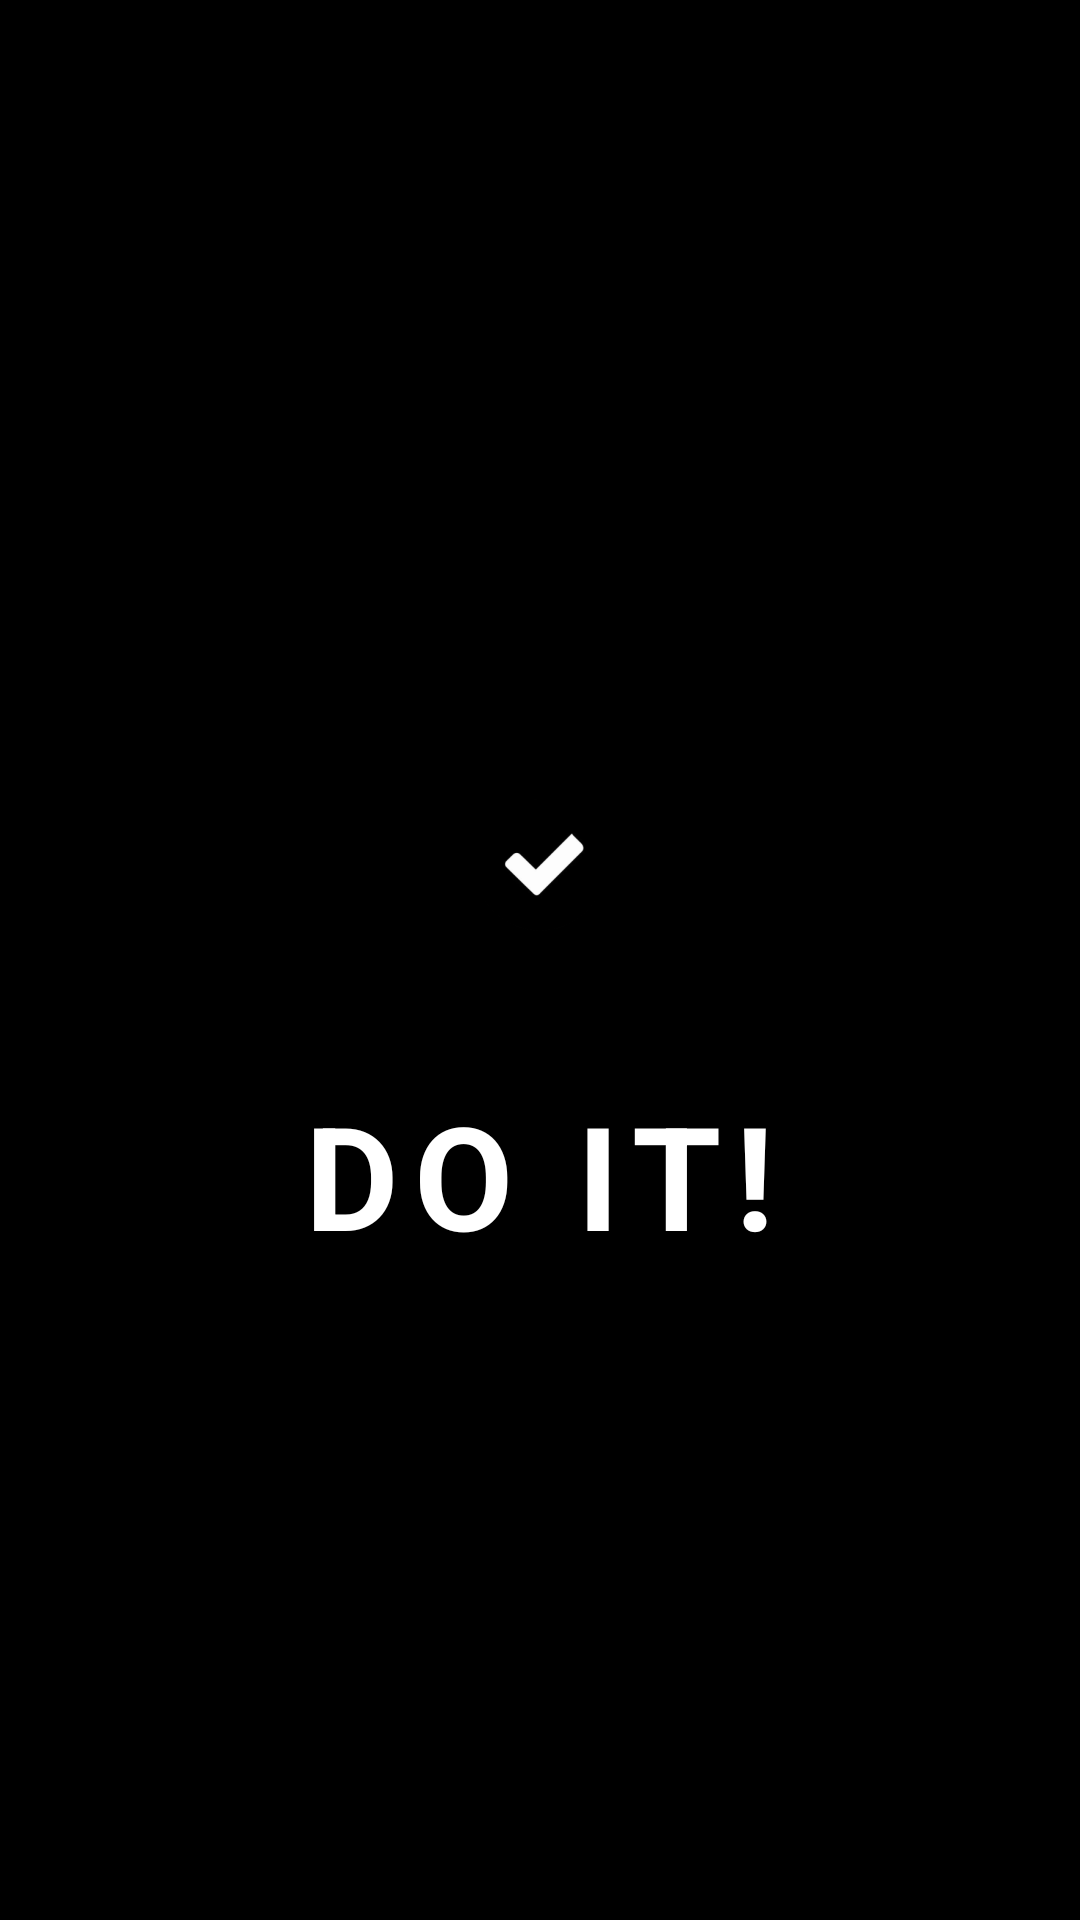

Reconstruct the res/layout file that produces this screen, plus the resources it refers to.
<!-- AndroidManifest.xml: activity theme Theme.DailyRoutinetracker -->
<!-- res/layout/activity_splash.xml -->
<?xml version="1.0" encoding="utf-8"?>
<LinearLayout xmlns:android="http://schemas.android.com/apk/res/android"
    xmlns:app="http://schemas.android.com/apk/res-auto"
    android:layout_width="match_parent"
    android:layout_height="match_parent"
    android:gravity="center"
    android:orientation="vertical"
    android:background="@color/accent_color">

    <ImageView
        android:id="@+id/imageView"
        android:layout_width="wrap_content"
        android:layout_height="143dp"
        app:srcCompat="@mipmap/ic_launcher_round"
        android:padding="24dp"/>

    <TextView
        android:layout_width="wrap_content"
        android:layout_height="wrap_content"
        android:letterSpacing="0.1"
        android:text="@string/do_itt"
        android:textColor="@color/primary_variant"
        android:textSize="48sp"
        android:textStyle="bold" />

</LinearLayout>
<!-- resources referenced by this layout -->
<resources>
  <color name="accent_color">@color/pure_black</color>
  <color name="primary_variant">@color/pure_white</color>
  <!-- mipmap ic_launcher_round: webp bitmap (mipmap-hdpi, 1500 bytes) -->
  <string name="do_itt">DO IT!</string>
  <style name="Theme.DailyRoutinetracker" parent="Theme.MaterialComponents.DayNight.NoActionBar">
          
          <item name="colorPrimary">@color/primary_color</item>
          <item name="colorPrimaryVariant">@color/primary_variant</item>
          <item name="colorOnPrimary">@color/white</item>
          <item name="colorSecondary">@color/secondary_accent</item>
          <item name="colorSecondaryVariant">@color/secondary_accent</item>
          <item name="colorOnSecondary">@color/white</item>
          <item name="android:statusBarColor">@color/primary_variant</item>
          <item name="android:windowBackground">@color/background_color</item>
          
          
          <item name="android:textColorPrimary">@color/text_color_primary</item>
          <item name="android:textColorSecondary">@color/text_color_secondary</item>
      </style>
  <color name="pure_black">#000000</color>
  <color name="pure_white">#FFFFFF</color>
  <color name="primary_color">@color/pure_black</color>
  <color name="white">#FFFFFFFF</color>
  <color name="secondary_accent">@color/dark_gray</color>
  <color name="background_color">@color/soft_white</color>
  <color name="text_color_primary">@color/pure_black</color>
  <color name="text_color_secondary">#636366</color>
  <color name="dark_gray">#1A1A1A</color>
  <color name="soft_white">#F8F9FA</color>
</resources>
